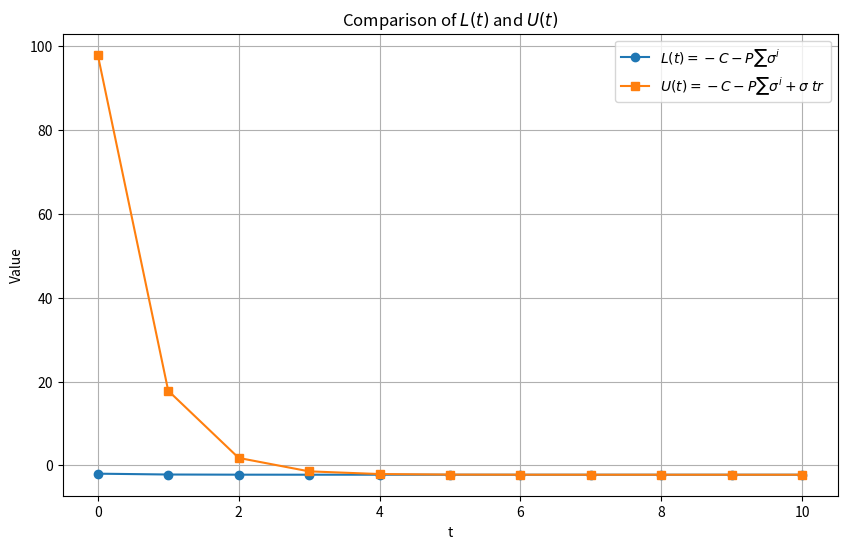

Source code (Python):
import numpy as np
import matplotlib.pyplot as plt

# Define constants
C = 1
P = 1
sigma = 0.2
r = 100  # interest rate

# Define range of t values
t_values = np.arange(0, 11)

# Calculate L(t) using summation
L_sum = []
for t in t_values:
    L_t_sum = -C - P * np.sum(sigma ** np.arange(t + 1))
    L_sum.append(L_t_sum)

# Calculate U(t)
U = []
for t in t_values:
    U_t = -C - P * np.sum(sigma ** np.arange(t + 1)) + (sigma ** t) * r
    U.append(U_t)

# Plotting L(t) and U(t)
plt.figure(figsize=(10, 6))
plt.plot(t_values, L_sum, label=r'$L(t) = -C -P \sum \sigma ^{i}$', marker='o')
plt.plot(t_values, U, label=r'$U(t) = -C -P \sum \sigma ^{i} + \sigma ^ {t} r$', marker='s')
plt.xlabel('t')
plt.ylabel('Value')
plt.title('Comparison of $L(t)$ and $U(t)$')
plt.legend()
plt.grid(True)
plt.show()
